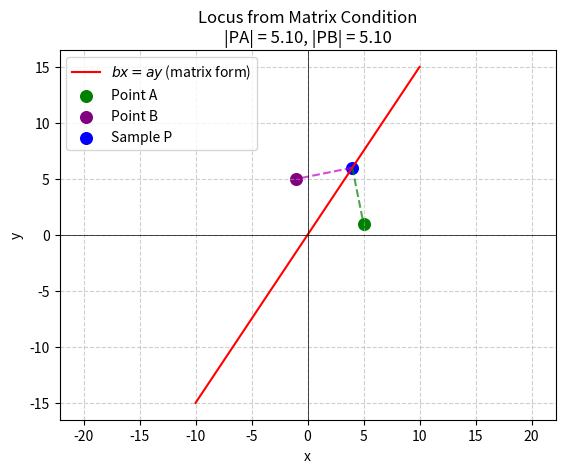

Python code for this plot:
import numpy as np
import matplotlib.pyplot as plt

# Parameters
a, b = 2, 3   # You can change values here

# Points
A = np.array([a+b, b-a])
B = np.array([a-b, a+b])
P = np.array([4, 6])   # sample point

# Locus line: bx = ay -> y = (b/a) x (if a != 0)
x_vals = np.linspace(-10, 10, 400)
if a != 0:
    y_vals = (b/a) * x_vals
else:
    x_vals = np.full_like(x_vals, 0)
    y_vals = np.linspace(-10, 10, 400)

# Plot locus line
plt.plot(x_vals, y_vals, 'r-', label=r'$bx = ay$ (matrix form)')

# Plot points A, B, and P
plt.scatter(*A, color='green', s=70, label='Point A')
plt.scatter(*B, color='purple', s=70, label='Point B')
plt.scatter(*P, color='blue', s=70, label='Sample P')

# Draw distances PA and PB
plt.plot([P[0], A[0]], [P[1], A[1]], 'g--', alpha=0.7)
plt.plot([P[0], B[0]], [P[1], B[1]], 'm--', alpha=0.7)

# Distance check
dist_PA = np.linalg.norm(P - A)
dist_PB = np.linalg.norm(P - B)

plt.title(f"Locus from Matrix Condition\n|PA| = {dist_PA:.2f}, |PB| = {dist_PB:.2f}")
plt.xlabel("x")
plt.ylabel("y")
plt.axhline(0, color='black', linewidth=0.5)
plt.axvline(0, color='black', linewidth=0.5)
plt.grid(True, linestyle='--', alpha=0.6)
plt.legend()
plt.axis("equal")
plt.show()
